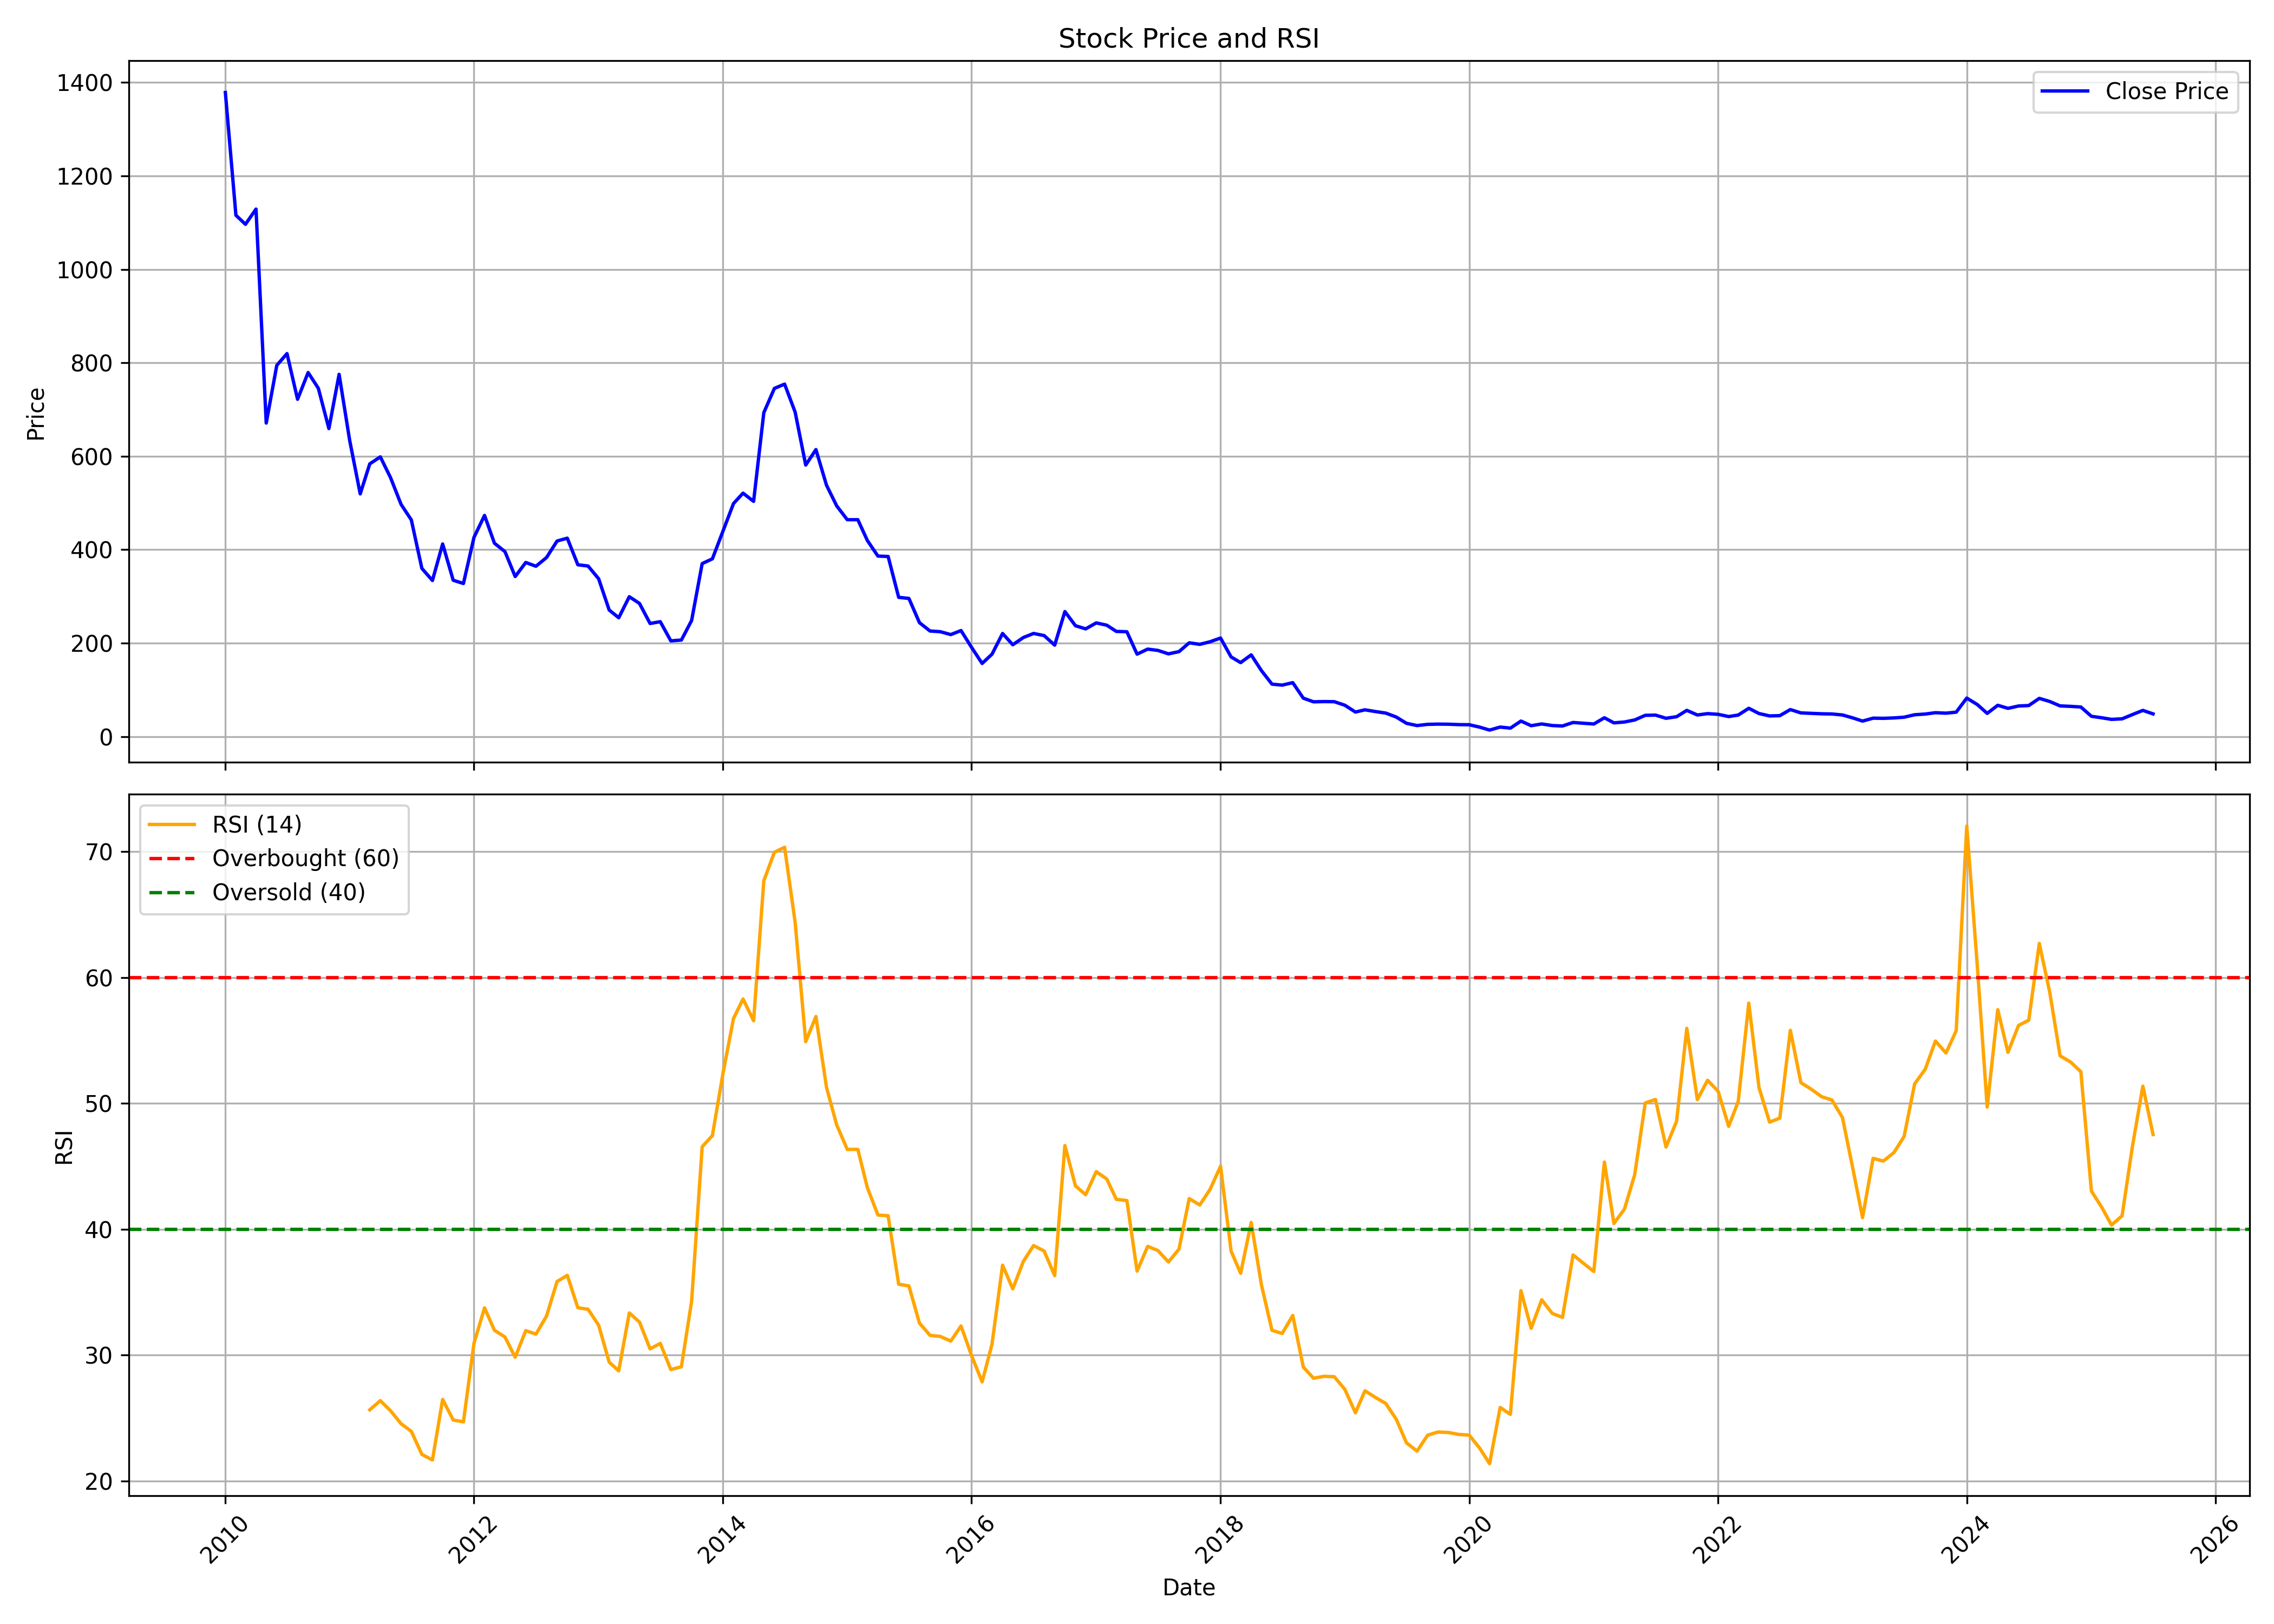

The table this chart was drawn from, first rows:
, date, symbol, open, high, low, close, volume, rsi
0, 2010-01-01, ABAN, 1210, 1452, 1210, 1379, 22187849, 
1, 2010-02-01, ABAN, 1379, 1379, 1042, 1116, 20607548, 
2, 2010-03-01, ABAN, 1119, 1239, 1083, 1096, 27227709, 
3, 2010-04-01, ABAN, 1104, 1207, 1094, 1129, 17822744, 
4, 2010-05-01, ABAN, 1132, 1159, 613.1, 671.1, 65425495, 
5, 2010-06-01, ABAN, 671.5, 800.7, 599.9, 794.6, 49961084, 
6, 2010-07-01, ABAN, 792.3, 863.9, 752.1, 819.8, 45082957, 
7, 2010-08-01, ABAN, 826, 879, 702.2, 722, 39258167, 
8, 2010-09-01, ABAN, 724.4, 825.3, 721.6, 779.2, 24317812, 
9, 2010-10-01, ABAN, 790.7, 865.2, 734.8, 745.5, 17215324, 
10, 2010-11-01, ABAN, 751.4, 822.6, 615.8, 659.3, 14050782, 
11, 2010-12-01, ABAN, 659.3, 781, 607.8, 775.3, 17805451, 
12, 2011-01-01, ABAN, 776.8, 790, 619.5, 634.1, 13746054, 
13, 2011-02-01, ABAN, 635.6, 652.4, 484.7, 519.5, 25627659, 
14, 2011-03-01, ABAN, 522.9, 596.7, 522.9, 583.8, 19877751, 25.65
15, 2011-04-01, ABAN, 587.3, 681.2, 584.5, 598.7, 18407930, 26.38
16, 2011-05-01, ABAN, 603.9, 606.7, 500, 554.3, 15125807, 25.58
17, 2011-06-01, ABAN, 560.8, 569.3, 464.3, 497, 14172725, 24.55
18, 2011-07-01, ABAN, 500.2, 521, 460.4, 463.9, 16529018, 23.95
19, 2011-08-01, ABAN, 465.1, 471.7, 315.5, 360, 16635505, 22.11
20, 2011-09-01, ABAN, 360, 399.7, 329.8, 334.2, 15945194, 21.67
21, 2011-10-01, ABAN, 334.7, 420.2, 317.3, 412.3, 14020180, 26.48
22, 2011-11-01, ABAN, 411.2, 430.9, 324.5, 334.7, 18546811, 24.85
23, 2011-12-01, ABAN, 339.4, 380.6, 309.3, 327.7, 14776186, 24.7
24, 2012-01-01, ABAN, 328.9, 437.7, 312.4, 426.5, 20287924, 30.94
25, 2012-02-01, ABAN, 426.6, 546.8, 425.2, 473.4, 31975874, 33.75
26, 2012-03-01, ABAN, 476.8, 503.9, 387.8, 414, 21396228, 31.98
27, 2012-04-01, ABAN, 413.1, 438.7, 376, 395.9, 13960129, 31.44
28, 2012-05-01, ABAN, 396.1, 401.1, 329.3, 342.6, 13927856, 29.83
29, 2012-06-01, ABAN, 340.9, 378, 306.1, 372.7, 15919679, 31.94
30, 2012-07-01, ABAN, 373.9, 413.8, 305.8, 364.6, 17952580, 31.67
31, 2012-08-01, ABAN, 363.4, 452.9, 355.9, 383.3, 13826459, 33.1
32, 2012-09-01, ABAN, 393.9, 439.1, 372.4, 418.6, 19700876, 35.85
33, 2012-10-01, ABAN, 425.1, 469.1, 418.6, 424.7, 10960357, 36.34
34, 2012-11-01, ABAN, 426.1, 436.7, 355, 367.8, 6638374, 33.76
35, 2012-12-01, ABAN, 370, 389.5, 360.4, 365.1, 6788701, 33.64
36, 2013-01-01, ABAN, 366.8, 394.6, 333.6, 337.9, 7404599, 32.38
37, 2013-02-01, ABAN, 338.7, 341.4, 265.5, 270.9, 3928232, 29.44
38, 2013-03-01, ABAN, 270.7, 292.6, 242.1, 254.4, 3549724, 28.75
39, 2013-04-01, ABAN, 254.7, 313.4, 244.6, 299.4, 4543440, 33.35
40, 2013-05-01, ABAN, 299.4, 327.8, 282.1, 285, 9876465, 32.62
41, 2013-06-01, ABAN, 284.5, 296.9, 229.5, 242.2, 3503464, 30.5
42, 2013-07-01, ABAN, 242.1, 255.2, 181.5, 246, 3464954, 30.93
43, 2013-08-01, ABAN, 250.1, 254.1, 197.7, 204.9, 5072686, 28.85
44, 2013-09-01, ABAN, 202, 230.5, 201.4, 206.7, 5532395, 29.08
45, 2013-10-01, ABAN, 210.7, 251.8, 209.9, 248.5, 10562737, 34.27
46, 2013-11-01, ABAN, 246.3, 383.1, 227.8, 370.3, 45188612, 46.56
47, 2013-12-01, ABAN, 368.4, 393.1, 326.4, 380.5, 27865093, 47.45
48, 2014-01-01, ABAN, 382.4, 441.4, 353.3, 439.6, 41309771, 52.37
49, 2014-02-01, ABAN, 445.7, 538.7, 443.6, 498.9, 54368035, 56.75
50, 2014-03-01, ABAN, 497.1, 527.2, 450.2, 521.1, 25514624, 58.3
51, 2014-04-01, ABAN, 526, 563.2, 480.1, 503.5, 23997612, 56.57
52, 2014-05-01, ABAN, 503.5, 722, 480.9, 693.4, 43290790, 67.69
53, 2014-06-01, ABAN, 699.5, 765.9, 653.1, 745.2, 27598365, 69.95
54, 2014-07-01, ABAN, 740.5, 921, 700.5, 754.5, 47225794, 70.35
55, 2014-08-01, ABAN, 748.4, 805.1, 671.7, 694.5, 16565296, 64.38
56, 2014-09-01, ABAN, 693.8, 758.2, 522.9, 581.2, 23768524, 54.91
57, 2014-10-01, ABAN, 585.7, 641.2, 531.7, 614.3, 23961022, 56.9
58, 2014-11-01, ABAN, 617.8, 663.5, 535.4, 538.2, 22199280, 51.28
59, 2014-12-01, ABAN, 530.8, 546.1, 383.9, 493.8, 39120583, 48.29
... 127 more rows
